The GitHub repository YASWINKUMAR02/EyeDiseaseNet contains a labelled image folder "preprocessed_dr_dataset" with 4 categories: mild, moderate, proliferate DR, severe. Examples follow, each with its label.

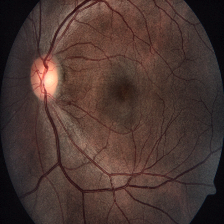
Label: severe

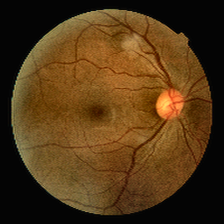
Label: mild

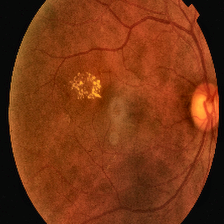
Label: proliferate DR

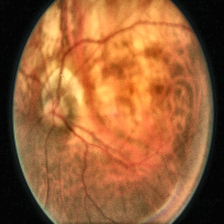
Label: moderate

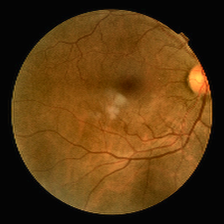
Label: mild

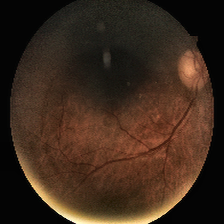
Label: moderate
